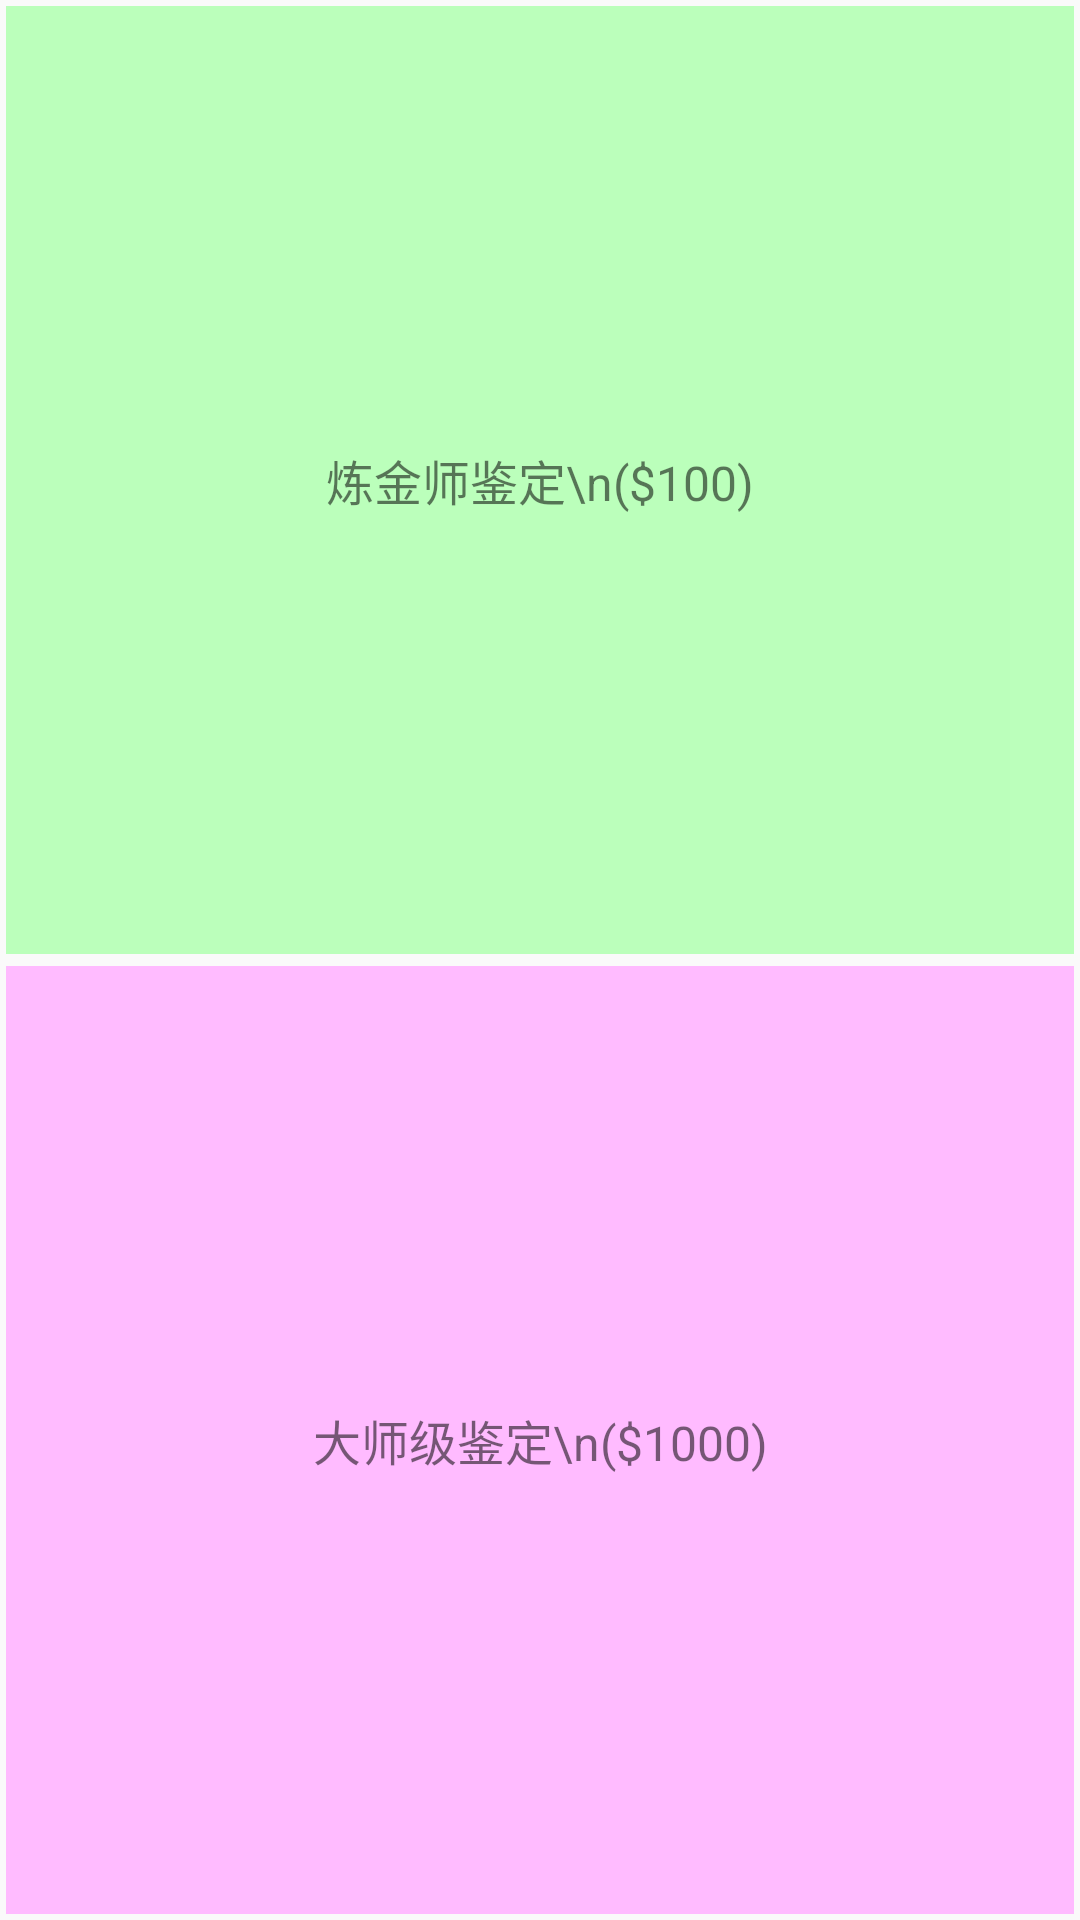

Reconstruct the res/layout file that produces this screen, plus the resources it refers to.
<!-- AndroidManifest.xml: application theme AppTheme -->
<!-- res/layout/activity_appraisal.xml -->
<?xml version="1.0" encoding="utf-8"?>
<LinearLayout
    xmlns:android="http://schemas.android.com/apk/res/android"
    android:layout_width="match_parent"
    android:layout_height="match_parent"
    android:orientation="vertical">

    <TextView
        android:id="@+id/apprisal1"
        android:layout_width="match_parent"
        android:layout_height="match_parent"
        android:layout_margin="2dp"
        android:layout_weight="1"
        android:background="#bfb"
        android:gravity="center"
        android:text="炼金师鉴定\n($100)"
        android:textSize="16sp"/>


    <TextView
        android:id="@+id/apprisal2"
        android:layout_width="match_parent"
        android:layout_height="match_parent"
        android:layout_margin="2dp"
        android:layout_weight="1"
        android:background="#fbf"
        android:gravity="center"
        android:text="大师级鉴定\n($1000)"
        android:textSize="16sp"/>
</LinearLayout>
<!-- resources referenced by this layout -->
<resources>
  <style name="AppTheme" parent="Theme.AppCompat.Light.DarkActionBar">
          
          <item name="colorPrimary">@color/colorPrimary</item>
          <item name="colorPrimaryDark">@color/colorPrimaryDark</item>
          <item name="colorAccent">@color/colorAccent</item>
      </style>
  <color name="colorPrimary">#86DF2B</color>
  <color name="colorPrimaryDark">#4E8219</color>
  <color name="colorAccent">#FF4081</color>
</resources>
